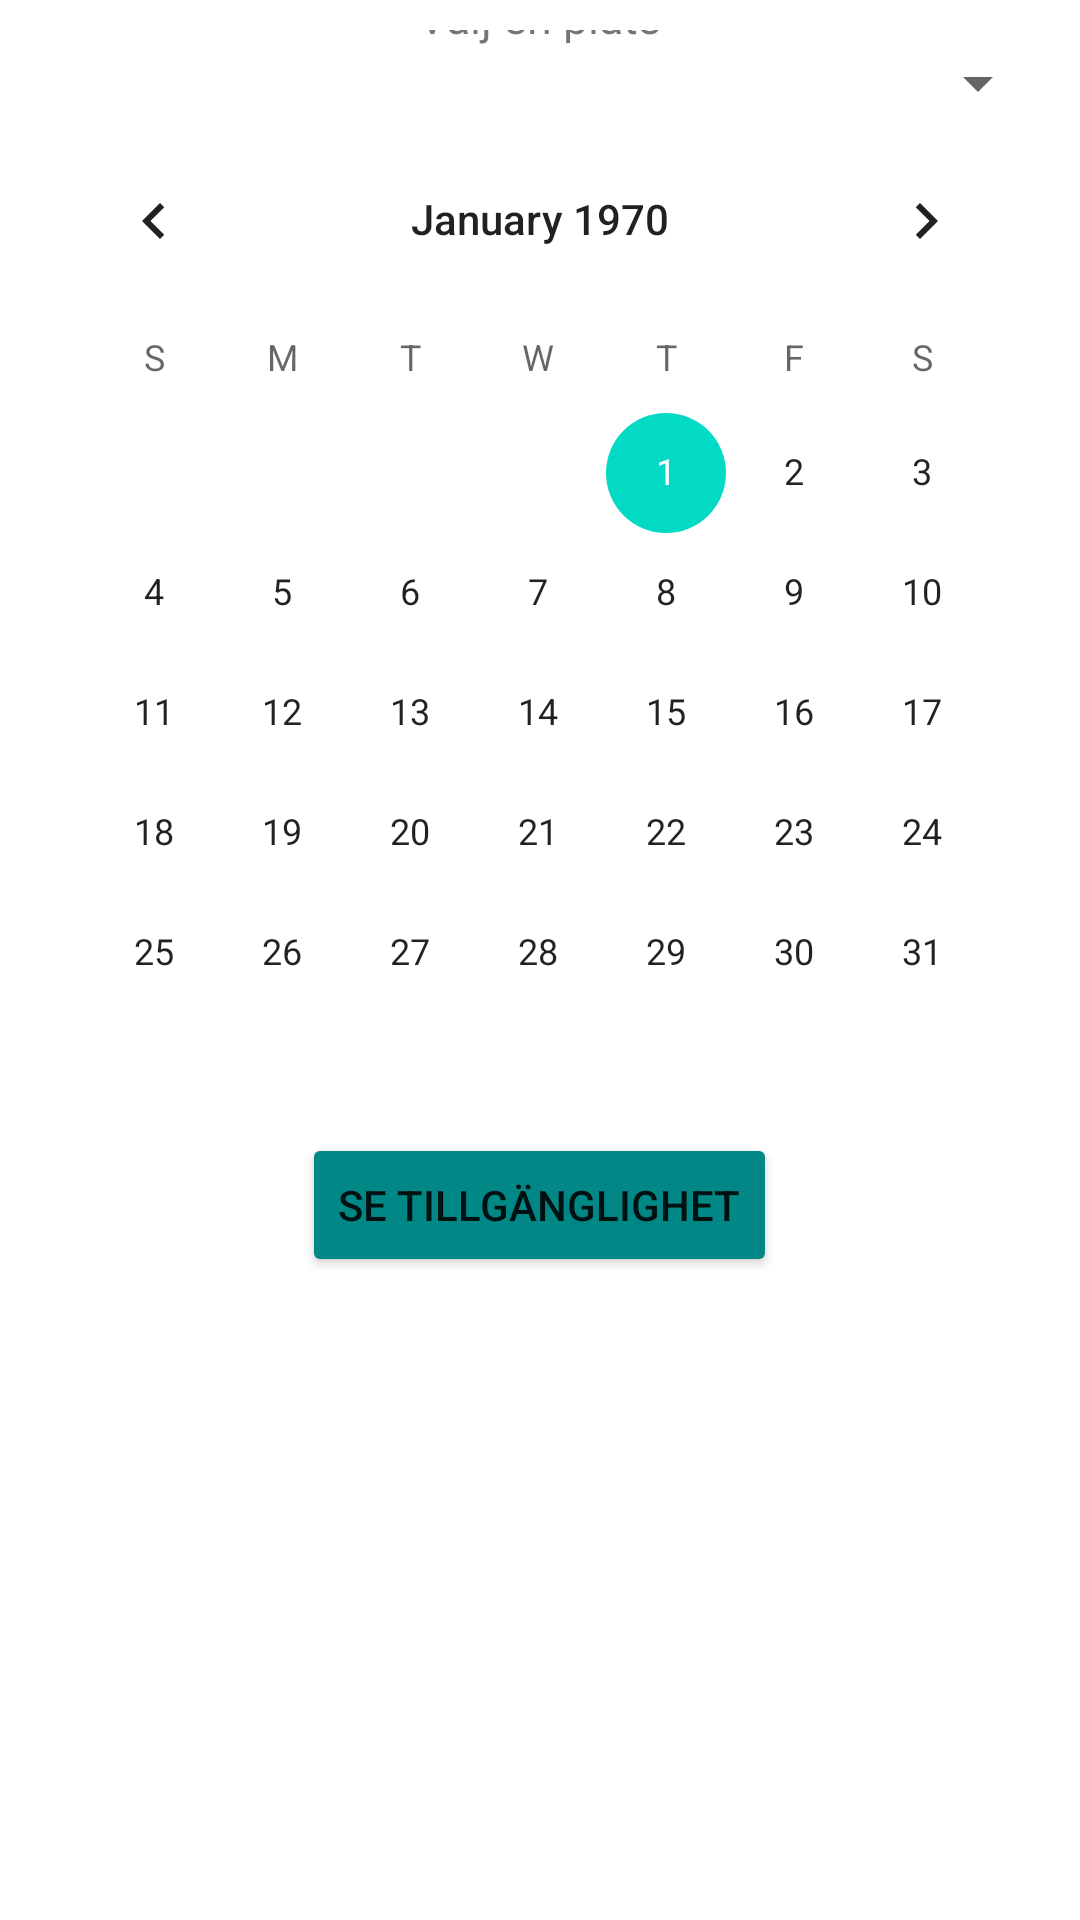

Produce the Android XML layout that renders to this screen, including the resource entries it uses.
<!-- AndroidManifest.xml: application theme Theme.Vandra -->
<!-- res/layout/activity_3.xml -->
<?xml version="1.0" encoding="utf-8"?>
<LinearLayout xmlns:android="http://schemas.android.com/apk/res/android"
    xmlns:app="http://schemas.android.com/apk/res-auto"
    xmlns:tools="http://schemas.android.com/tools"
    android:layout_width="match_parent"
    android:layout_height="match_parent"
    android:orientation="vertical"
    android:gravity="center"
    android:padding="10dp">


    <TextView
        android:id="@+id/list_item"
        android:layout_width="wrap_content"
        android:layout_height="wrap_content"
        android:layout_marginTop="-150dp"
        android:background="@color/teal_200"
        android:fontFamily="sans-serif-light"
        android:text="Boenden"
        android:textColor="@color/black"
        android:textColorLink="@color/teal_200"
        android:textSize="30dp">

    </TextView>

    <TextView
        android:layout_width="wrap_content"
        android:layout_height="wrap_content"
        android:text="Välj en plats"
        android:textSize="15sp"></TextView>

    <Spinner
        android:id="@+id/planets_spinner"
        android:layout_width="match_parent"
        android:layout_height="wrap_content" />

    <CalendarView
        android:id="@+id/calendarView3"
        android:layout_width="match_parent"
        android:layout_height="wrap_content" />

    <Button
        android:layout_width="wrap_content"
        android:layout_height="wrap_content"
        android:text="Se tillgänglighet"
        app:backgroundTint="@color/teal_700" />
</LinearLayout>
<!-- resources referenced by this layout -->
<resources>
  <style name="Theme.Vandra" parent="Theme.MaterialComponents.DayNight.DarkActionBar">
          
          <item name="colorPrimary">@color/purple_500</item>
          <item name="colorPrimaryVariant">@color/purple_700</item>
          <item name="colorOnPrimary">@color/white</item>
          
          <item name="colorSecondary">@color/teal_200</item>
          <item name="colorSecondaryVariant">@color/teal_700</item>
          <item name="colorOnSecondary">@color/black</item>
          
          <item name="android:statusBarColor" tools:targetApi="l">?attr/colorPrimaryVariant</item>
          
      </style>
  <!-- not gathered from this repository: default colours our renderer supplied (Android Studio template values) -->
  <color name="purple_500">#FF6200EE</color>
  <color name="purple_700">#FF3700B3</color>
  <color name="teal_200">#FF03DAC5</color>
  <color name="teal_700">#FF018786</color>
  <color name="black">#FF000000</color>
  <color name="white">#FFFFFFFF</color>
</resources>
